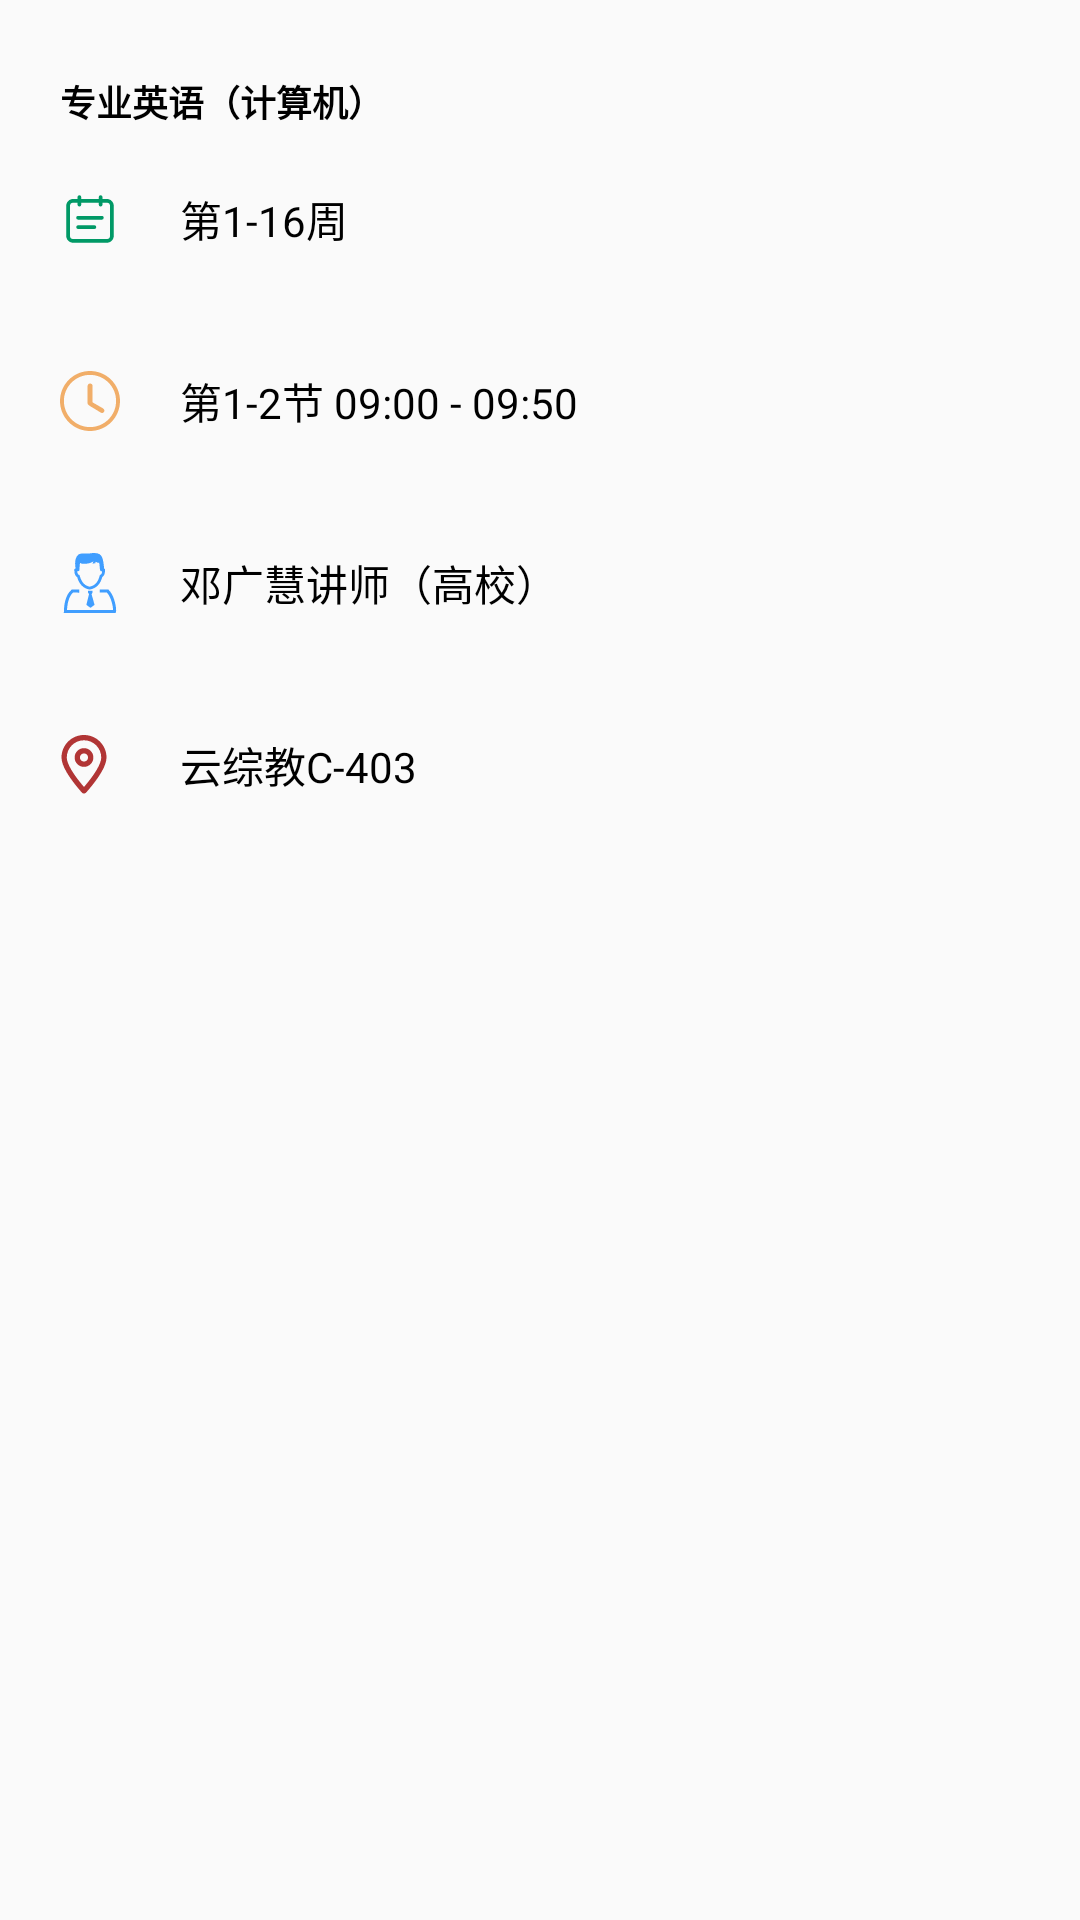

Layout XML and referenced resources for this Android screen:
<!-- AndroidManifest.xml: application theme AppTheme -->
<!-- res/layout/view_dialog.xml -->
<?xml version="1.0" encoding="utf-8"?>
<LinearLayout xmlns:android="http://schemas.android.com/apk/res/android"
    xmlns:app="http://schemas.android.com/apk/res-auto"
    xmlns:tools="http://schemas.android.com/tools"
    android:orientation="vertical"
    android:background="@drawable/drawable_round_edge"
    android:layout_width="match_parent"
    android:layout_height="match_parent"
    android:paddingTop="15dp"
    android:paddingBottom="15dp"
    android:paddingLeft="10dp"
    android:paddingRight="10dp">

    <TextView
        android:id="@+id/name"
        android:padding="10dp"
        android:text="专业英语（计算机）"
        android:textSize="12sp"
        android:textStyle="bold"
        android:textColor="#000"
        android:layout_width="match_parent"
        android:layout_height="wrap_content" />

    <RelativeLayout
        android:layout_width="match_parent"
        android:layout_height="wrap_content">

        <ImageView
            android:layout_width="wrap_content"
            android:layout_height="wrap_content"
            android:layout_centerVertical="true"
            android:paddingLeft="10dp"
            android:src="@drawable/icon_calendar" />
        
        <TextView
            android:id="@+id/week"
            android:padding="10dp"
            android:text="第1-16周"
            android:textColor="#000"
            android:layout_marginLeft="40dp"
            android:layout_width="wrap_content"
            android:layout_height="wrap_content"/>
    </RelativeLayout>


    <RelativeLayout
        android:layout_width="match_parent"
        android:layout_height="wrap_content"
        android:layout_marginTop="20dp">

        <ImageView
            android:layout_width="wrap_content"
            android:layout_height="wrap_content"
            android:layout_centerVertical="true"
            android:paddingStart="10dp"
            android:src="@drawable/icon_time" />
        
        <TextView
            android:id="@+id/time"
            android:padding="10dp"
            android:text="第1-2节 09:00 - 09:50"
            android:textColor="#000"
            android:layout_marginStart="40dp"
            android:layout_width="wrap_content"
            android:layout_height="wrap_content"/>
    </RelativeLayout>
    <RelativeLayout
        android:layout_width="match_parent"
        android:layout_height="wrap_content"
        android:layout_marginTop="20dp">

        <ImageView
            android:layout_width="wrap_content"
            android:layout_height="wrap_content"
            android:layout_centerVertical="true"
            android:paddingStart="10dp"
            android:src="@drawable/icon_teacher2"
            tools:ignore="RtlSymmetry" />
        
        <TextView
            android:id="@+id/teacher"
            android:padding="10dp"
            android:text="邓广慧讲师（高校）"
            android:textColor="#000"
            android:layout_marginStart="40dp"
            android:layout_width="wrap_content"
            android:layout_height="wrap_content"/>
    </RelativeLayout>
    <RelativeLayout
        android:layout_width="match_parent"
        android:layout_height="wrap_content"
        android:layout_marginTop="20dp"
        android:layout_marginBottom="10dp">

        <ImageView
            android:layout_width="wrap_content"
            android:layout_height="wrap_content"
            android:layout_centerVertical="true"
            android:paddingStart="8dp"
            android:src="@drawable/icon_location"
            tools:ignore="RtlSymmetry" />
        
        <TextView
            android:id="@+id/locate"
            android:padding="10dp"
            android:text="云综教C-403"
            android:textColor="#000"
            android:layout_marginLeft="40dp"
            android:layout_width="wrap_content"
            android:layout_height="wrap_content"/>
    </RelativeLayout>

</LinearLayout>
<!-- resources referenced by this layout -->
<resources>
  <!-- drawable icon_calendar (drawable) -->
  <vector xmlns:android="http://schemas.android.com/apk/res/android"
      android:width="20dp"
      android:height="20dp"
      android:viewportWidth="1024"
      android:viewportHeight="1024">
      <path
          android:fillColor="@color/icon_calendar"
          android:pathData="M725.33,170.67h74.71C864.85,170.67 917.33,223.19 917.33,288.1L917.33,799.89C917.33,864.76 864.83,917.33 800.04,917.33L223.96,917.33C159.15,917.33 106.67,864.81 106.67,799.9L106.67,288.11C106.67,223.24 159.17,170.67 223.96,170.67L298.67,170.67v-32a32,32 0,0 1,64 0v32h298.67v-32a32,32 0,0 1,64 0v32zM725.33,234.67v32a32,32 0,0 1,-64 0v-32L362.67,234.67v32a32,32 0,0 1,-64 0v-32h-74.71A53.35,53.35 0,0 0,170.67 288.1L170.67,799.89A53.3,53.3 0,0 0,223.96 853.33h576.09A53.35,53.35 0,0 0,853.33 799.9L853.33,288.11A53.3,53.3 0,0 0,800.04 234.67L725.33,234.67zM714.67,458.67a32,32 0,0 1,0 64L309.33,522.67a32,32 0,0 1,0 -64h405.33zM586.67,618.67a32,32 0,0 1,0 64L309.33,682.67a32,32 0,0 1,0 -64h277.33z" />
  </vector>
  <!-- drawable icon_location (drawable) -->
  <vector xmlns:android="http://schemas.android.com/apk/res/android"
      android:width="20dp"
      android:height="20dp"
      android:viewportWidth="1024"
      android:viewportHeight="1024">
      <path
          android:fillColor="@color/icon_location"
          android:pathData="M731.55,588.95C782.03,501.86 806,432.63 806,384c0,-162.37 -131.63,-294 -294,-294S218,221.63 218,384c0,48.63 23.97,117.86 74.45,204.95C341.91,674.28 415.13,773.96 512,887.43c96.87,-113.47 170.09,-213.15 219.55,-298.48zM549.64,981.52a50,50 0,0 1,-4.73 4.73c-20.79,18.18 -52.38,16.06 -70.55,-4.73C243.45,717.45 128,518.28 128,384 128,171.92 299.92,0 512,0s384,171.92 384,384c0,134.28 -115.45,333.45 -346.36,597.52zM512,544c88.37,0 160,-71.63 160,-160s-71.63,-160 -160,-160 -160,71.63 -160,160 71.63,160 160,160zM512,454c-38.66,0 -70,-31.34 -70,-70s31.34,-70 70,-70 70,31.34 70,70 -31.34,70 -70,70z" />
  </vector>
  <!-- drawable icon_teacher2: vector/xml drawable (drawable, 2415 chars, omitted) -->
  <!-- drawable icon_time (drawable) -->
  <vector xmlns:android="http://schemas.android.com/apk/res/android"
      android:width="20dp"
      android:height="20dp"
      android:viewportWidth="1024"
      android:viewportHeight="1024">
      <path
          android:fillColor="@color/icon_time"
          android:pathData="M874.18,149.92C777.46,53.26 648.91,0 512.1,0 375.34,0 246.78,53.26 150.1,149.93 53.38,246.64 0.12,375.23 0.12,512c-0.02,136.79 53.2,265.35 149.9,362.12 96.67,96.61 225.25,149.88 361.99,149.88 136.81,0 265.43,-53.3 362.17,-149.98C1073.77,674.41 1073.8,349.6 874.18,149.92L874.18,149.92 874.18,149.92zM826.99,826.83c-84.13,84.12 -195.99,130.49 -314.99,130.49 -118.91,0 -230.74,-46.35 -314.82,-130.39C113.11,742.83 66.82,630.99 66.84,512c0,-118.97 46.31,-230.83 130.42,-314.9 84.09,-84.07 195.89,-130.37 314.84,-130.37 118.95,0 230.78,46.3 314.89,130.38C1000.58,370.74 1000.58,653.25 826.99,826.83L826.99,826.83 826.99,826.83zM733.35,637.48l-176.98,-102.35L556.37,256c0,-23.56 -19.11,-42.67 -42.67,-42.67 -23.54,0 -42.66,19.11 -42.66,42.67l0,298.67c0,15.83 19.67,29.1 32.47,36.44 3.54,5.33 13.27,10.15 19.2,13.56l176,106.67c20.39,11.77 42.5,4.77 54.27,-15.62 11.78,-20.4 0.81,-46.47 -19.63,-58.25l0,0L733.35,637.48zM733.35,637.48" />
  </vector>
  <style name="AppTheme" parent="Theme.AppCompat.Light.DarkActionBar">
          
          <item name="colorPrimary">@color/colorMain</item>
          <item name="colorPrimaryDark">@color/colorMain</item>
          <item name="colorAccent">@color/colorMain</item>
          <item name="android:windowFullscreen">true</item>
      </style>
  <color name="icon_calendar">#ff009966</color>
  <color name="icon_location">#ffB13535</color>
  <color name="icon_time">#ffF1AE69</color>
  <color name="colorMain">#66CCCC</color>
</resources>
